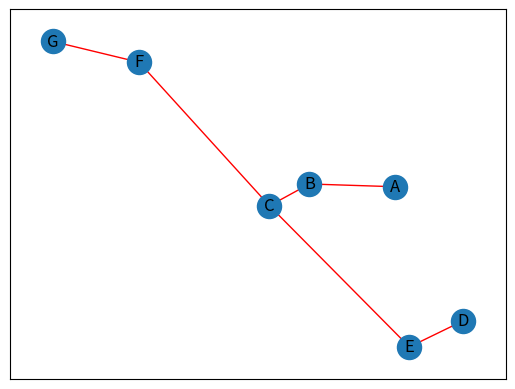

The matplotlib source for this figure:
# -*- coding: utf-8 -*-
"""
Created on Mon Jul 19 10:15:08 2021

@author: Admin
"""

import networkx as nx
import matplotlib.pyplot as plt

G = nx.DiGraph()
G.add_node("A")
G.add_node("B")
G.add_node("C")
G.add_node("D")
G.add_node("E")
G.add_node("F")
G.add_node("G")
G.add_edge("A","B")
G.add_edge("B","C")
G.add_edge("C","E")
G.add_edge("C","F")
G.add_edge("D","E")
G.add_edge("F","G")

print(G.nodes())
print(G.edges())

pos = nx.spring_layout(G)

nx.draw_networkx_nodes(G, pos)
nx.draw_networkx_labels(G, pos)
nx.draw_networkx_edges(G, pos, edge_color='r', arrows = False)

plt.show()
